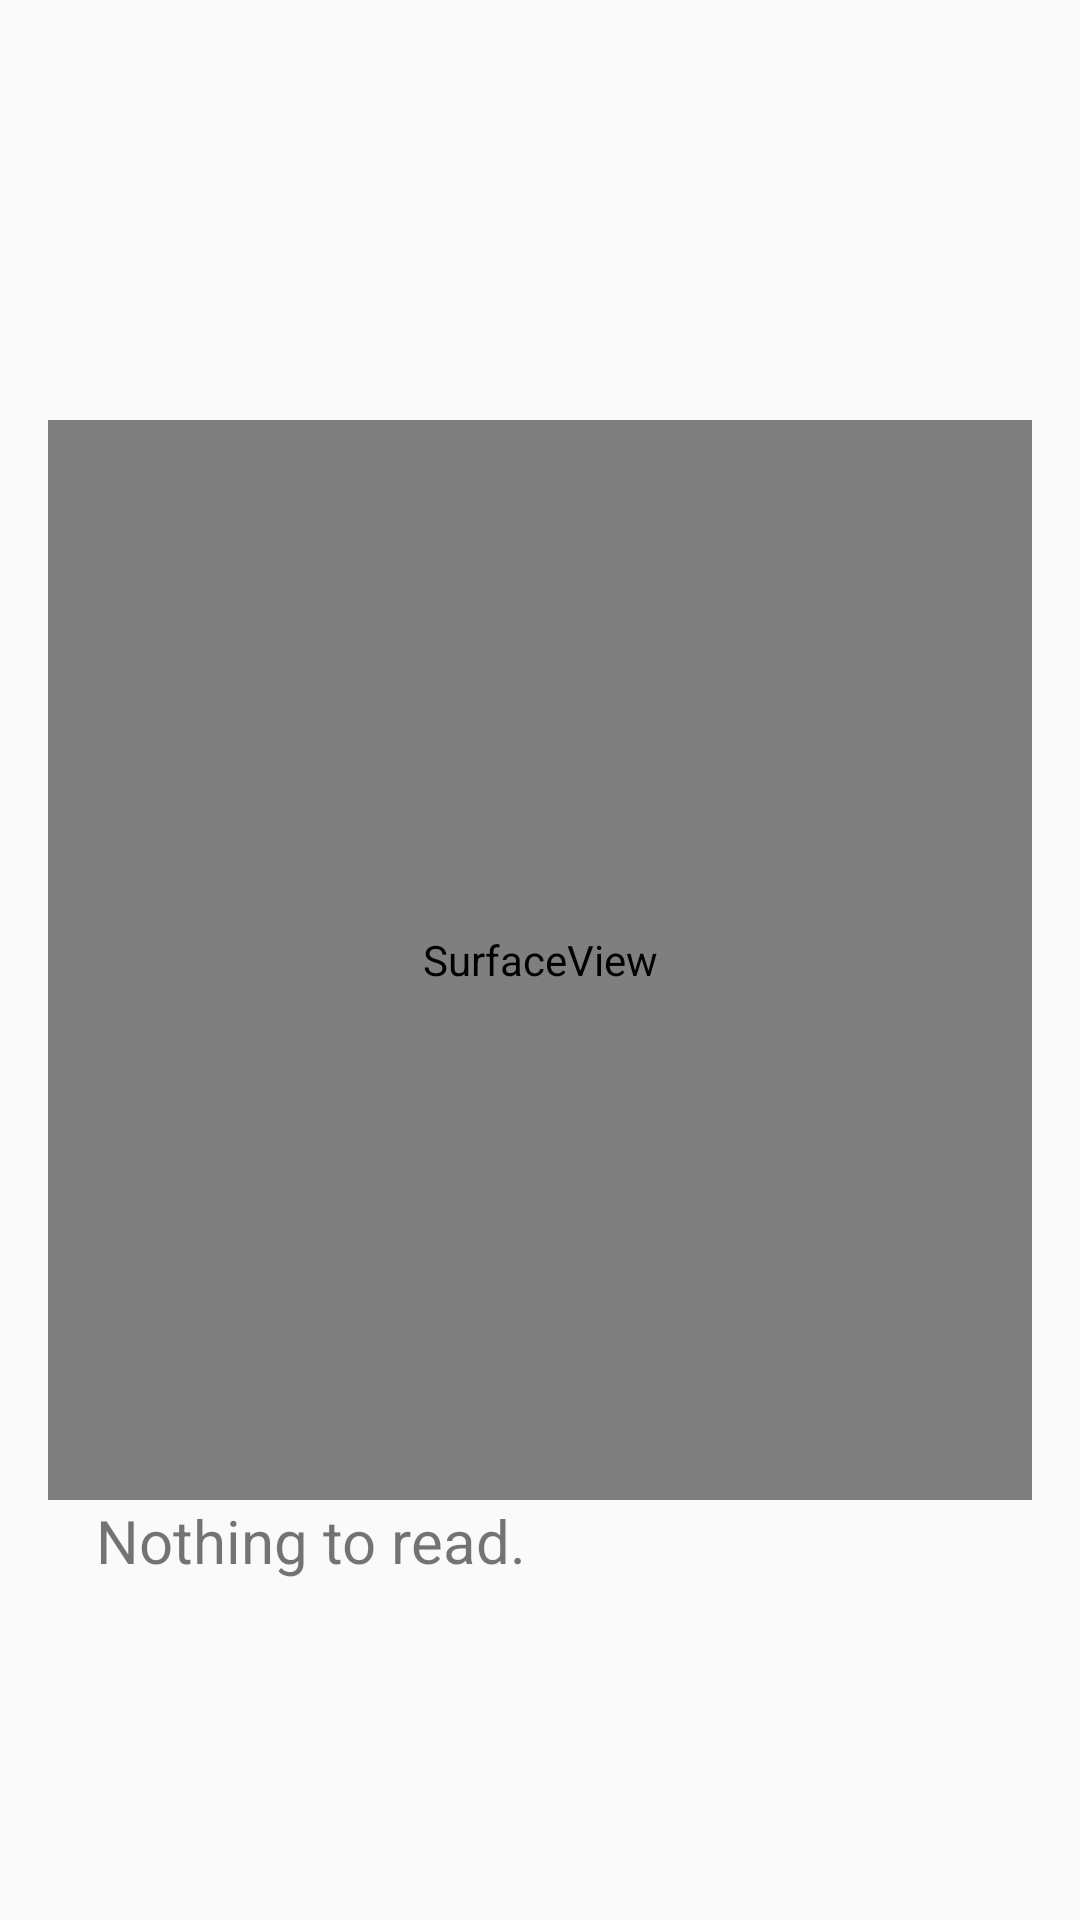

The Android layout XML behind this screen, and the referenced resources:
<!-- AndroidManifest.xml: application theme AppTheme -->
<!-- res/layout/activity_qrscan.xml -->
<?xml version="1.0" encoding="utf-8"?>
<RelativeLayout xmlns:android="http://schemas.android.com/apk/res/android"
    android:layout_width="match_parent" android:layout_height="match_parent"
    android:padding="16dp">

    <SurfaceView
        android:id="@+id/camera_view"
        android:layout_width="360dp"
        android:layout_height="360dp"
       android:layout_centerInParent="true"
        android:foregroundGravity="center" />

    <TextView
        android:layout_width="wrap_content"
        android:layout_height="wrap_content"
        android:id="@+id/code_info"
        android:layout_below="@id/camera_view"
        android:textSize="20sp"
        android:layout_marginLeft="16dp"
        android:text="Nothing to read."

        />

</RelativeLayout>
<!-- resources referenced by this layout -->
<resources>
  <style name="AppTheme" parent="Theme.AppCompat.Light.DarkActionBar">
          
          <item name="colorPrimary">@color/colorPrimary</item>
          <item name="colorPrimaryDark">@color/colorPrimaryDark</item>
          <item name="colorAccent">@color/colorAccent</item>
      </style>
  <color name="colorPrimary">#d50000</color>
  <color name="colorPrimaryDark">#ff5131</color>
  <color name="colorAccent">#c20000</color>
</resources>
